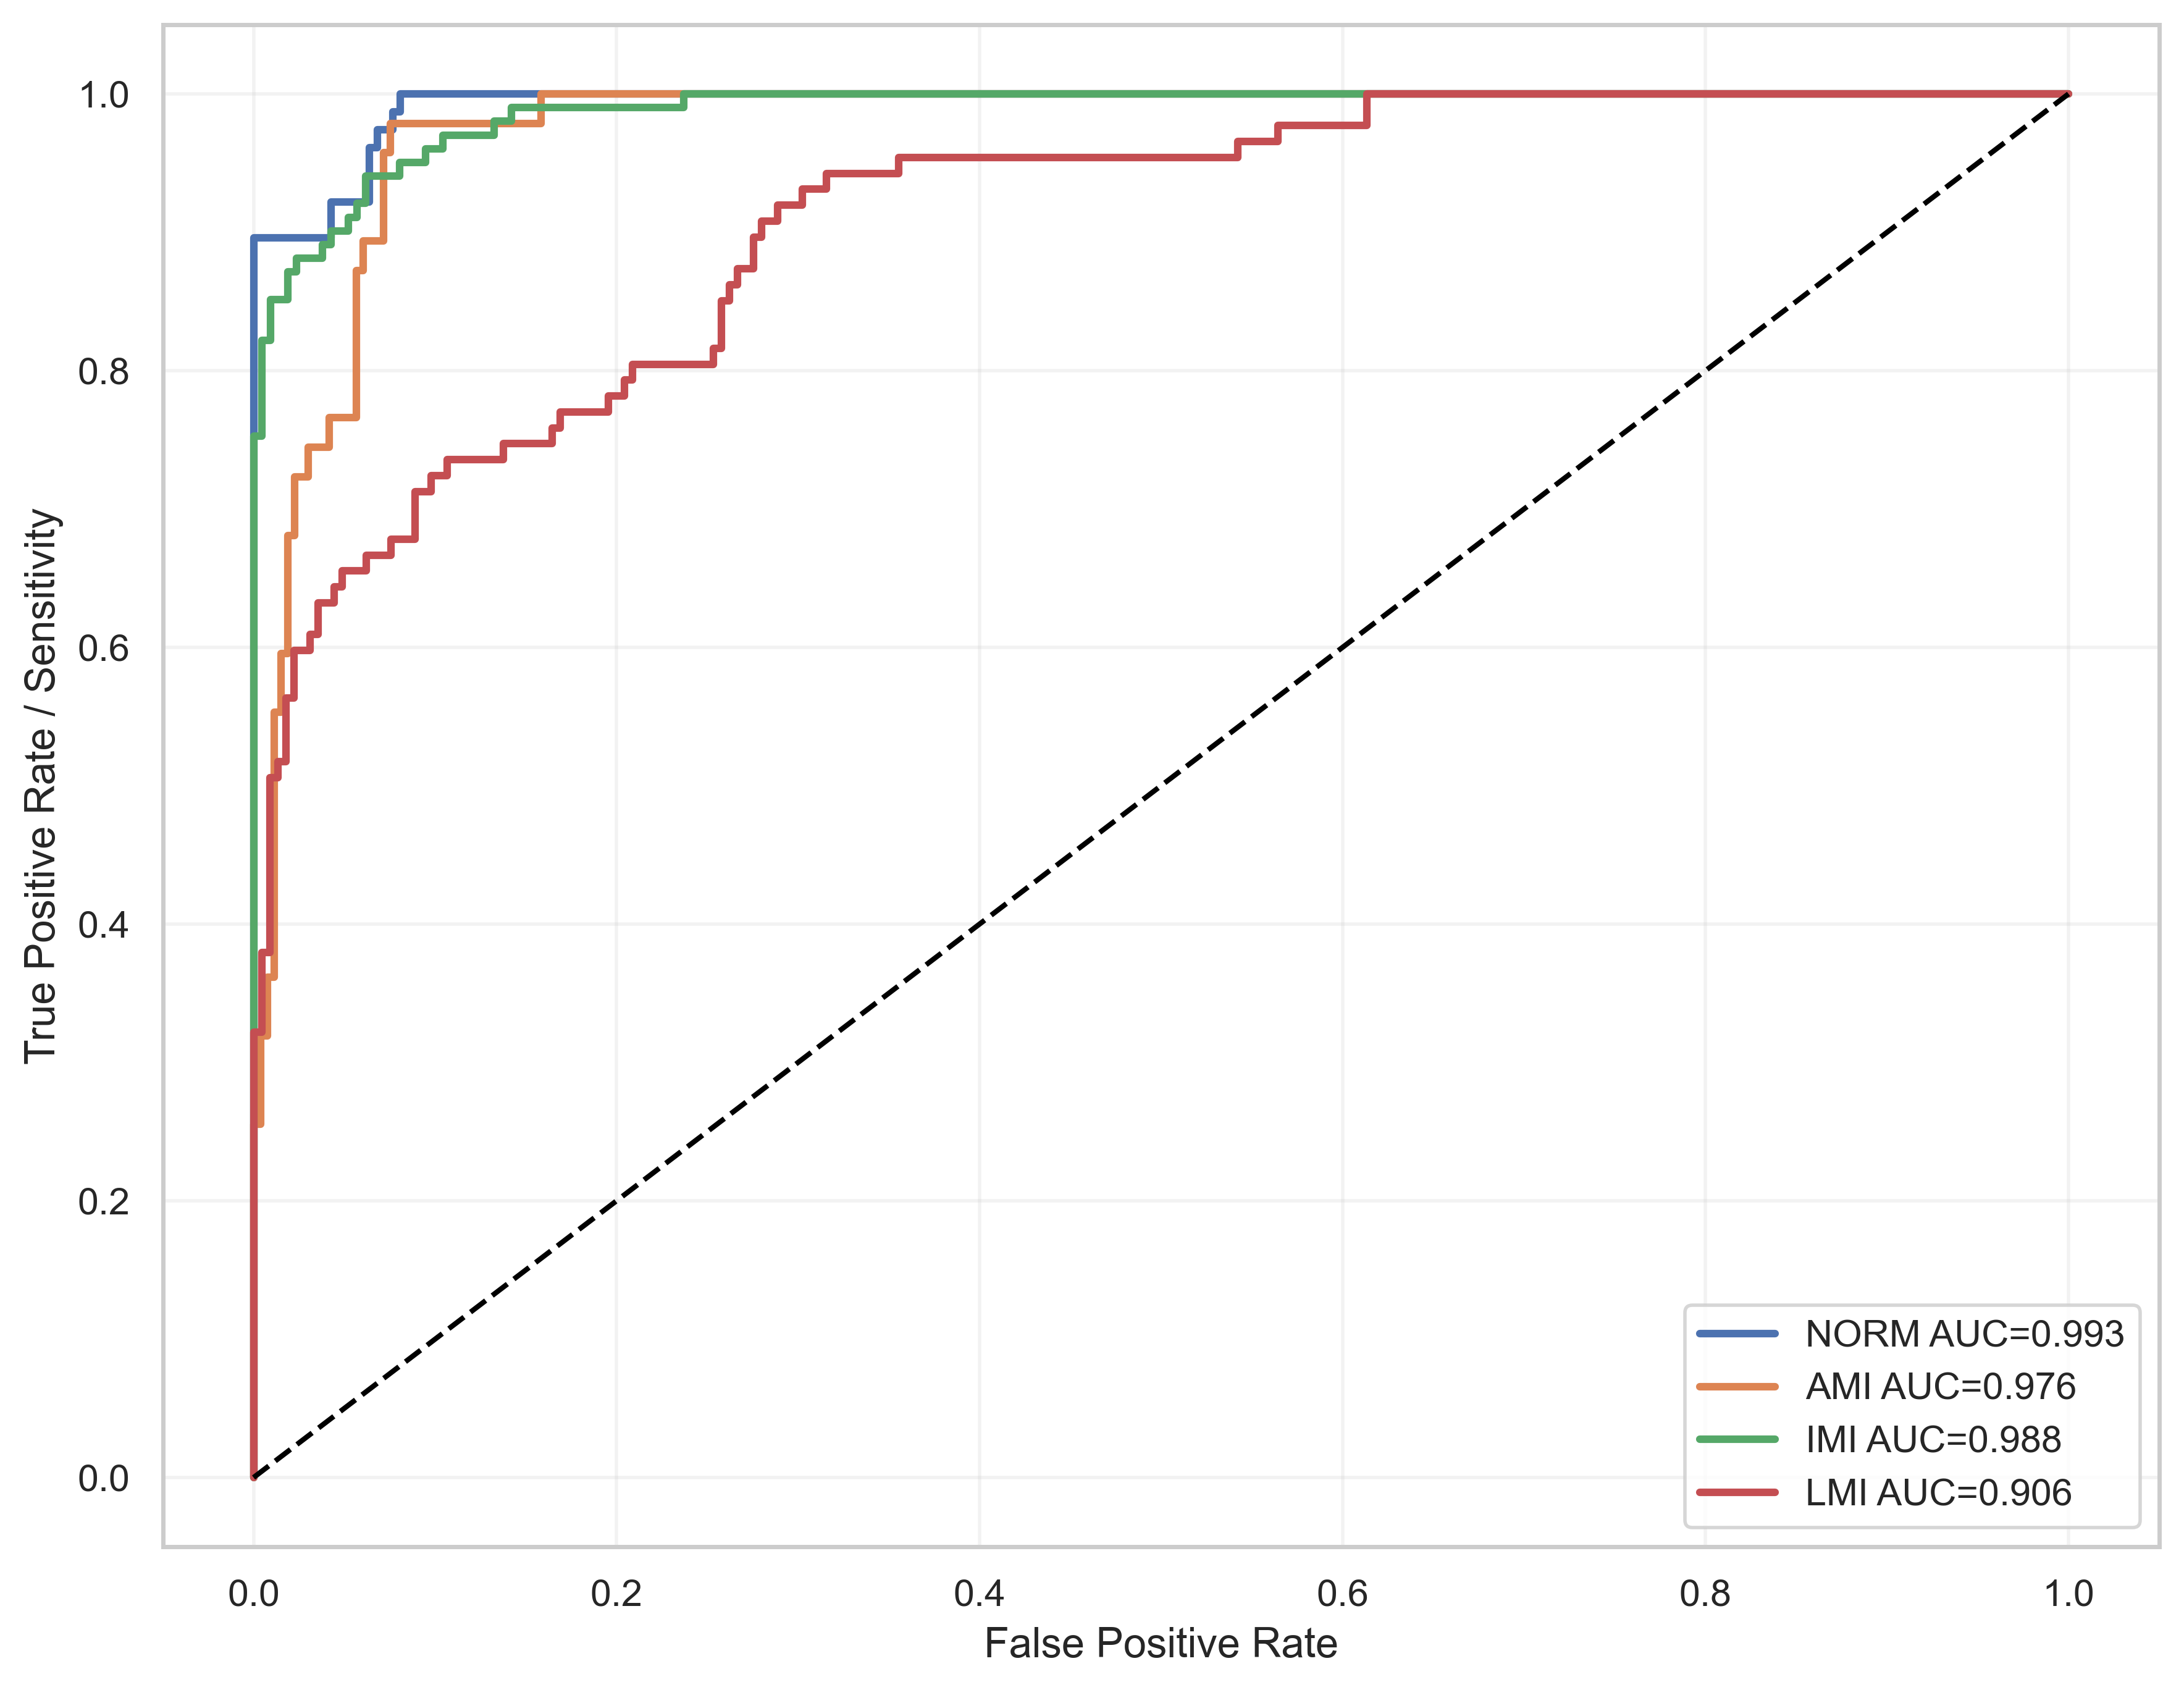

The file beside this chart, header and first rows:
label, fpr, tpr, auc
NORM, 0.0, 0.0, 0.9935
NORM, 0.0, 0.01299, 0.9935
NORM, 0.0, 0.2208, 0.9935
NORM, 0.0, 0.2468, 0.9935
NORM, 0.0, 0.3247, 0.9935
NORM, 0.0, 0.3506, 0.9935
NORM, 0.0, 0.8961, 0.9935
NORM, 0.04255, 0.8961, 0.9935
NORM, 0.04255, 0.9221, 0.9935
NORM, 0.06383, 0.9221, 0.9935
NORM, 0.06383, 0.961, 0.9935
NORM, 0.06809, 0.961, 0.9935
NORM, 0.06809, 0.974, 0.9935
NORM, 0.0766, 0.974, 0.9935
NORM, 0.0766, 0.987, 0.9935
NORM, 0.08085, 0.987, 0.9935
NORM, 0.08085, 1.0, 0.9935
NORM, 1.0, 1.0, 0.9935
AMI, 0.0, 0.0, 0.9757
AMI, 0.0, 0.02128, 0.9757
AMI, 0.0, 0.2553, 0.9757
AMI, 0.003774, 0.2553, 0.9757
AMI, 0.003774, 0.3191, 0.9757
AMI, 0.007547, 0.3191, 0.9757
AMI, 0.007547, 0.3617, 0.9757
AMI, 0.01132, 0.3617, 0.9757
AMI, 0.01132, 0.5532, 0.9757
AMI, 0.01509, 0.5532, 0.9757
AMI, 0.01509, 0.5957, 0.9757
AMI, 0.01887, 0.5957, 0.9757
AMI, 0.01887, 0.6809, 0.9757
AMI, 0.02264, 0.6809, 0.9757
AMI, 0.02264, 0.7234, 0.9757
AMI, 0.03019, 0.7234, 0.9757
AMI, 0.03019, 0.7447, 0.9757
AMI, 0.04151, 0.7447, 0.9757
AMI, 0.04151, 0.766, 0.9757
AMI, 0.0566, 0.766, 0.9757
AMI, 0.0566, 0.8723, 0.9757
AMI, 0.06038, 0.8723, 0.9757
AMI, 0.06038, 0.8936, 0.9757
AMI, 0.0717, 0.8936, 0.9757
AMI, 0.0717, 0.9574, 0.9757
AMI, 0.07547, 0.9574, 0.9757
AMI, 0.07547, 0.9787, 0.9757
AMI, 0.1585, 0.9787, 0.9757
AMI, 0.1585, 1.0, 0.9757
AMI, 1.0, 1.0, 0.9757
IMI, 0.0, 0.0, 0.9878
IMI, 0.0, 0.009901, 0.9878
IMI, 0.0, 0.7525, 0.9878
IMI, 0.004739, 0.7525, 0.9878
IMI, 0.004739, 0.8218, 0.9878
IMI, 0.009479, 0.8218, 0.9878
IMI, 0.009479, 0.8515, 0.9878
IMI, 0.01896, 0.8515, 0.9878
IMI, 0.01896, 0.8713, 0.9878
IMI, 0.0237, 0.8713, 0.9878
IMI, 0.0237, 0.8812, 0.9878
IMI, 0.03791, 0.8812, 0.9878
... 92 more rows
